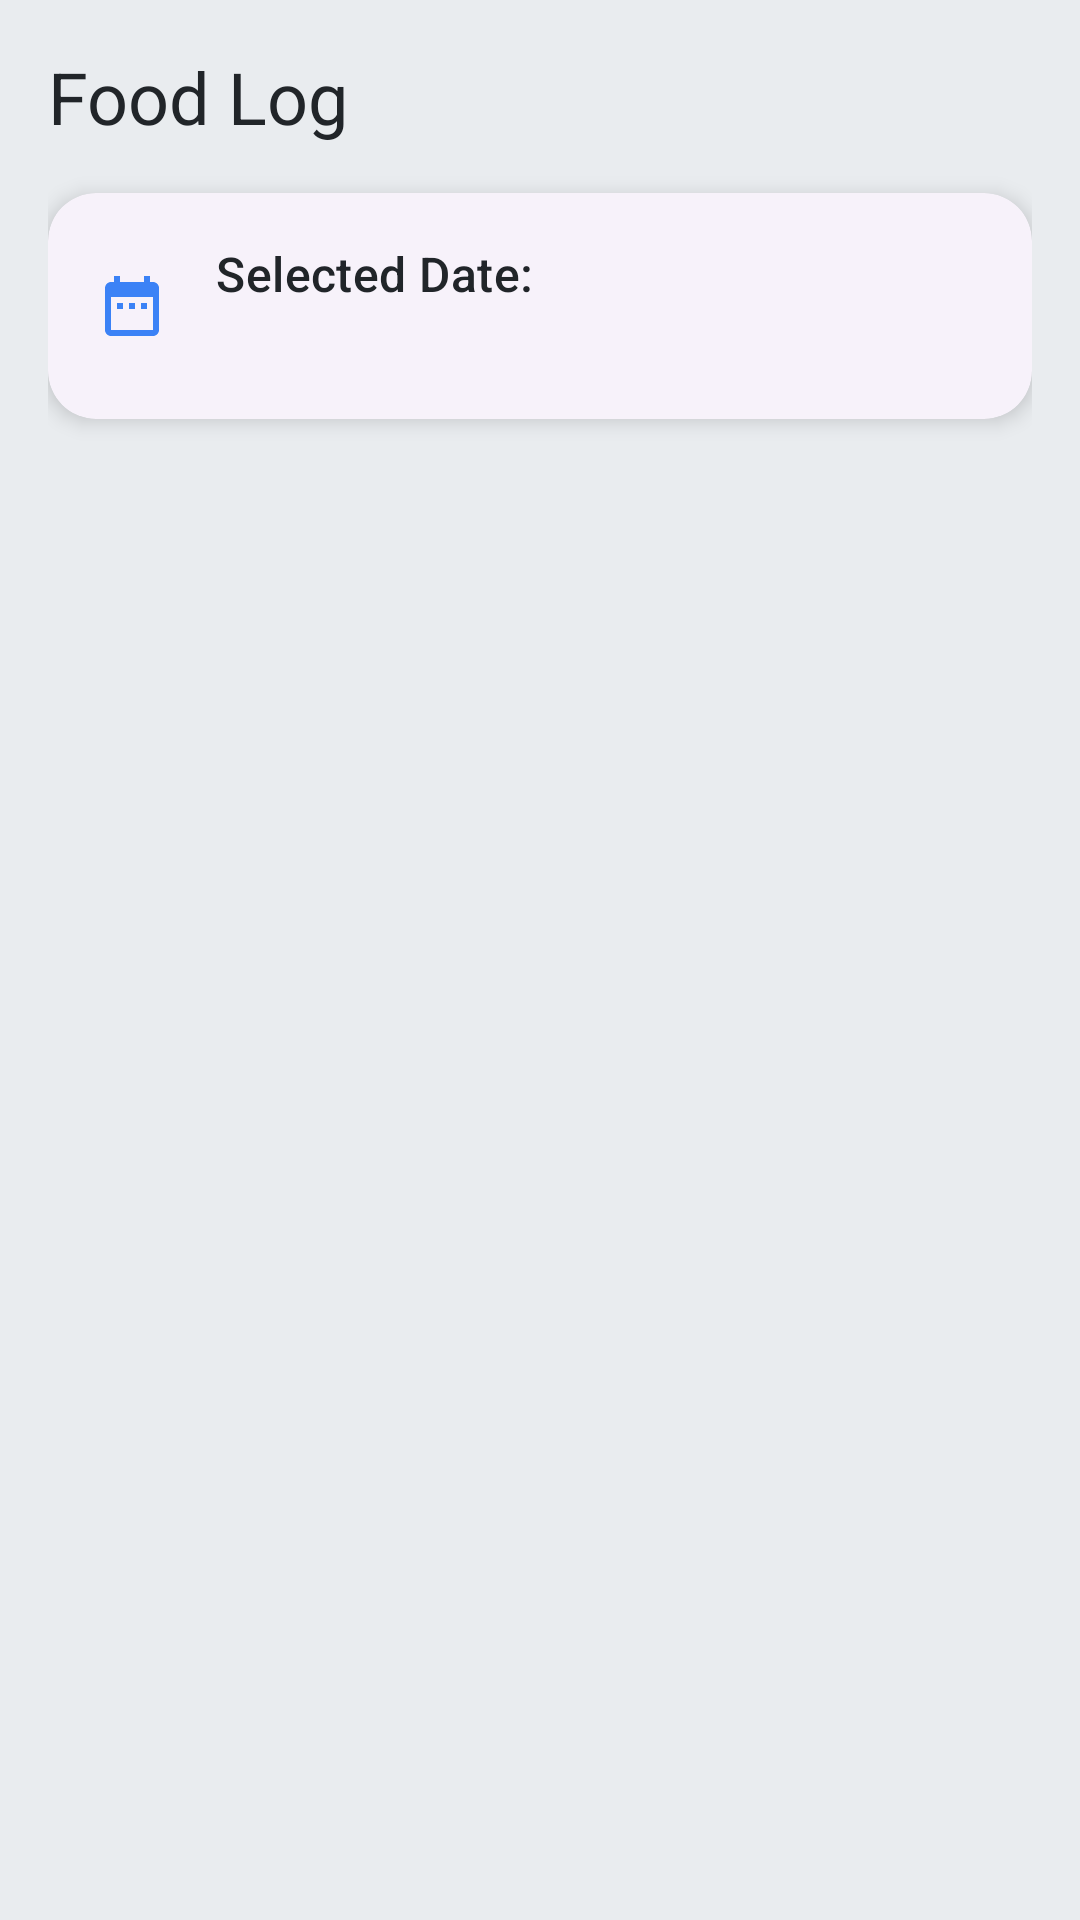

Write the Android layout XML for this screen, with the resource values it uses.
<!-- AndroidManifest.xml: application theme Theme.FitSathi -->
<!-- res/layout/fragment_food_log.xml -->
<?xml version="1.0" encoding="utf-8"?>
<LinearLayout xmlns:android="http://schemas.android.com/apk/res/android"
    xmlns:app="http://schemas.android.com/apk/res-auto"
    xmlns:tools="http://schemas.android.com/tools"
    android:layout_width="match_parent"
    android:layout_height="match_parent"
    android:orientation="vertical"
    android:padding="16dp"
    tools:context=".fragments.FoodLogFragment">

    <TextView
        android:layout_width="wrap_content"
        android:layout_height="wrap_content"
        android:text="Food Log"
        android:textAppearance="?attr/textAppearanceHeadlineSmall"
        android:textColor="?attr/colorOnSurface"
        android:layout_marginBottom="16dp"/>

    <com.google.android.material.card.MaterialCardView
        style="@style/CardSettingsApp"
        android:layout_width="match_parent"
        android:layout_height="wrap_content"
        app:cardElevation="4dp">

        <LinearLayout
            android:id="@+id/date_picker_container"
            android:layout_width="match_parent"
            android:layout_height="wrap_content"
            android:orientation="horizontal"
            android:padding="16dp"
            android:gravity="center_vertical"
            android:background="?android:attr/selectableItemBackground"
            android:clickable="true"
            android:focusable="true">

            <ImageView
                android:layout_width="wrap_content"
                android:layout_height="wrap_content"
                android:src="@drawable/ic_date_range"
                app:tint="?attr/colorPrimary"
                android:contentDescription="@string/select_date"
                android:layout_marginEnd="16dp"/>

            <LinearLayout
                android:layout_width="0dp"
                android:layout_height="wrap_content"
                android:layout_weight="1"
                android:orientation="vertical">

                <TextView
                    android:layout_width="wrap_content"
                    android:layout_height="wrap_content"
                    android:text="@string/selected_date"
                    android:textAppearance="?attr/textAppearanceTitleMedium"
                    android:textColor="?attr/colorOnSurface"/>

                <TextView
                    android:id="@+id/selected_date_text"
                    android:layout_width="wrap_content"
                    android:layout_height="wrap_content"
                    tools:text="January 1, 2024"
                    android:textAppearance="?attr/textAppearanceBodyLarge"
                    android:textColor="?attr/colorOnSurfaceVariant"/>

            </LinearLayout>

        </LinearLayout>

    </com.google.android.material.card.MaterialCardView>

    <FrameLayout
        android:layout_width="match_parent"
        android:layout_height="0dp"
        android:layout_weight="1"
        android:layout_marginTop="16dp">

        <androidx.recyclerview.widget.RecyclerView
            android:id="@+id/food_log_recycler_view"
            android:layout_width="match_parent"
            android:layout_height="match_parent"
            tools:listitem="@layout/item_food_log"/>

        <LinearLayout
            android:id="@+id/empty_view"
            android:layout_width="wrap_content"
            android:layout_height="wrap_content"
            android:orientation="vertical"
            android:layout_gravity="center"
            android:gravity="center"
            android:visibility="gone"
            tools:visibility="visible">

            <ImageView
                android:layout_width="48dp"
                android:layout_height="48dp"
                android:src="@drawable/ic_restaurant"
                app:tint="?attr/colorOnSurfaceVariant"
                android:layout_marginBottom="8dp"/>

            <TextView
                android:layout_width="wrap_content"
                android:layout_height="wrap_content"
                android:text="@string/no_food_logged_on_this_day"
                android:textAppearance="?attr/textAppearanceBodyMedium"/>
        </LinearLayout>

    </FrameLayout>

</LinearLayout>
<!-- res/layout/item_food_log.xml (included above) -->
<com.google.android.material.card.MaterialCardView xmlns:android="http://schemas.android.com/apk/res/android"
    xmlns:app="http://schemas.android.com/apk/res-auto"
    xmlns:tools="http://schemas.android.com/tools"
    android:layout_width="match_parent"
    android:layout_height="wrap_content"
    android:layout_marginHorizontal="8dp"
    android:layout_marginVertical="4dp"
    app:cardCornerRadius="16dp"
    app:cardElevation="6dp"
    app:cardBackgroundColor="?attr/colorSurface"
    app:strokeColor="?attr/colorOutline"
    app:strokeWidth="1dp"
    android:foreground="?attr/selectableItemBackground">

    <androidx.constraintlayout.widget.ConstraintLayout
        android:layout_width="match_parent"
        android:layout_height="wrap_content"
        android:padding="16dp">

        
        <ImageView
            android:id="@+id/food_icon"
            android:layout_width="48dp"
            android:layout_height="48dp"
            android:contentDescription="Food Icon"
            android:src="@drawable/ic_restaurant"
            app:tint="?attr/colorPrimary"
            app:layout_constraintStart_toStartOf="parent"
            app:layout_constraintTop_toTopOf="parent"
            app:layout_constraintBottom_toBottomOf="parent" />

        
        <TextView
            android:id="@+id/food_name_text_view"
            android:layout_width="0dp"
            android:layout_height="wrap_content"
            android:layout_marginStart="16dp"
            android:textAppearance="?attr/textAppearanceTitleMedium"
            android:textColor="?attr/colorOnSurface"
            android:maxLines="1"
            android:textAllCaps="true"
            android:ellipsize="end"
            app:layout_constraintStart_toEndOf="@id/food_icon"
            app:layout_constraintTop_toTopOf="@id/food_icon"
            app:layout_constraintEnd_toStartOf="@id/calories_text_view"
            tools:text="Apple" />

        
        <TextView
            android:id="@+id/serving_info_text_view"
            android:layout_width="0dp"
            android:layout_height="wrap_content"
            android:layout_marginStart="16dp"
            android:layout_marginTop="4dp"
            android:textAppearance="?attr/textAppearanceBodyMedium"
            android:textColor="?attr/colorOnSurfaceVariant"
            app:layout_constraintStart_toEndOf="@id/food_icon"
            app:layout_constraintTop_toBottomOf="@id/food_name_text_view"
            app:layout_constraintEnd_toStartOf="@id/calories_text_view"
            tools:text="1 serving (100g)" />

        
        <TextView
            android:id="@+id/calories_text_view"
            android:layout_width="wrap_content"
            android:layout_height="wrap_content"
            android:textAppearance="?attr/textAppearanceTitleSmall"
            android:textColor="?attr/colorPrimary"
            android:textStyle="bold"
            app:layout_constraintEnd_toEndOf="parent"
            app:layout_constraintTop_toTopOf="parent"
            app:layout_constraintBottom_toBottomOf="parent"
            tools:text="95 kcal" />

    </androidx.constraintlayout.widget.ConstraintLayout>

</com.google.android.material.card.MaterialCardView>
<!-- resources referenced by this layout -->
<resources>
  <!-- drawable ic_date_range (drawable) -->
  <vector xmlns:android="http://schemas.android.com/apk/res/android"
      android:height="24dp"
      android:width="24dp"
      android:viewportWidth="24"
      android:viewportHeight="24"
      android:tint="?attr/colorControlNormal">
      <path
          android:fillColor="@android:color/white"
          android:pathData="M9,11H7v2h2v-2zm4,0h-2v2h2v-2zm4,0h-2v2h2v-2zm2-7h-1V2h-2v2H8V2H6v2H5c-1.11,0 -1.99,0.9 -1.99,2L3,20c0,1.1 0.89,2 2,2h14c1.1,0 2,-0.9 2,-2V6c0,-1.1 -0.9,-2 -2,-2zm0,16H5V9h14v11z"/>
  </vector>
  <!-- drawable ic_restaurant (drawable) -->
  <vector xmlns:android="http://schemas.android.com/apk/res/android"
      android:width="24dp"
      android:height="24dp"
      android:viewportWidth="24"
      android:viewportHeight="24"
      android:tint="?attr/colorControlNormal">
      <path
          android:fillColor="@android:color/white"
          android:pathData="M16,6v8h3v8h2V2c-2.76,0 -5,2.24 -5,4v2zm-5,3H9V2H7v7H5V2H3v7c0,2.12 1.66,3.84 3.75,3.97V22h2.5v-9.03C11.34,12.84 13,11.12 13,9V2h-2v7z"/>
  </vector>
  <string name="no_food_logged_on_this_day">No food logged on this day.</string>
  <string name="select_date">Select Date</string>
  <string name="selected_date">Selected Date:</string>
  <style name="CardSettingsApp" parent="Widget.Material3.CardView.Elevated">
          <item name="android:layout_width">match_parent</item>
          <item name="android:layout_height">wrap_content</item>
          <item name="android:layout_marginBottom">16dp</item>
          <item name="cardCornerRadius">16dp</item>
      </style>
  <style name="Theme.FitSathi" parent="Theme.Material3.DayNight.NoActionBar">
          <item name="colorPrimary">@color/brand_primary</item>
          <item name="colorOnPrimary">@color/on_primary</item>
          <item name="colorPrimaryContainer">@color/primary_container</item>
          <item name="colorOnPrimaryContainer">@color/on_primary_container</item>
  
          <item name="colorSecondary">@color/brand_secondary</item>
          <item name="colorOnSecondary">@color/on_secondary</item>
          <item name="colorSecondaryContainer">@color/secondary_container</item>
          <item name="colorOnSecondaryContainer">@color/on_secondary_container</item>
  
          <item name="colorSurface">@color/surface</item>
          <item name="colorSurfaceVariant">@color/surface_variant</item>
  
          <item name="android:colorBackground">@color/background</item>
          <item name="colorOnBackground">@color/on_background</item>
          <item name="colorOnSurface">@color/on_surface</item>
          <item name="colorOnSurfaceVariant">@color/text_secondary</item>
  
          <item name="colorOutline">@color/outline</item>
          <item name="colorError">@color/error</item>
          <item name="colorOnError">@color/on_error</item>
          <item name="android:statusBarColor">?attr/colorPrimary</item>
          <item name="android:windowBackground">@color/background</item>
      </style>
  <color name="brand_primary">#3B82F6</color>
  <color name="on_primary">#FFFFFF</color>
  <color name="primary_container">#DDEBFF</color>
  <color name="on_primary_container">#21005D</color>
  <color name="brand_secondary">#10B981</color>
  <color name="on_secondary">#FFFFFF</color>
  <color name="secondary_container">#D0F2E8</color>
  <color name="on_secondary_container">#1D192B</color>
  <color name="surface">#FFFFFF</color>
  <color name="surface_variant">#E9ECEF</color>
  <color name="background">#E9ECEF</color>
  <color name="on_background">#212529</color>
  <color name="on_surface">#212529</color>
  <color name="text_secondary">#6C757D</color>
  <color name="outline">#CED4DA</color>
  <color name="error">#D90429</color>
  <color name="on_error">#FFFFFF</color>
</resources>
